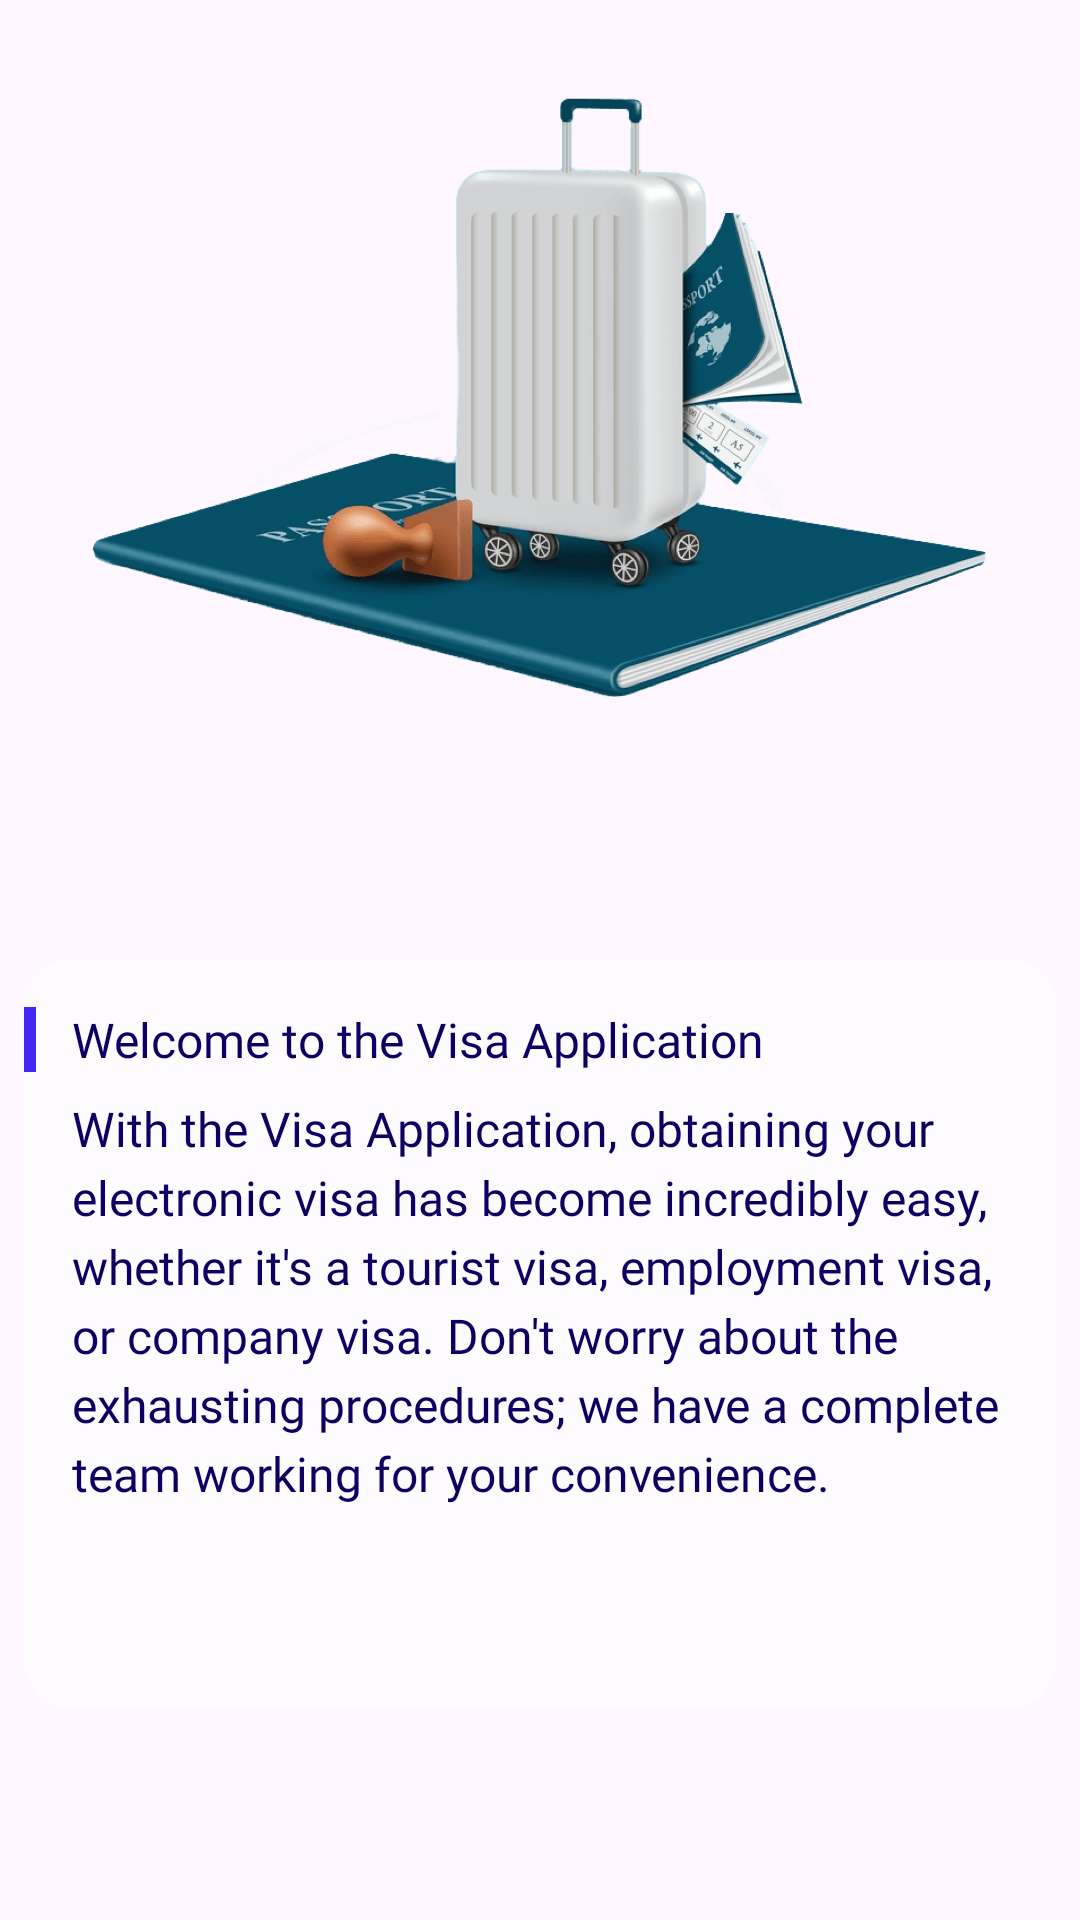

Android layout source for this screen:
<!-- AndroidManifest.xml: application theme Theme.AlTasherat -->
<!-- res/layout/fragment_on_boarding_one.xml -->
<?xml version="1.0" encoding="utf-8"?>
<androidx.constraintlayout.widget.ConstraintLayout xmlns:android="http://schemas.android.com/apk/res/android"
    xmlns:app="http://schemas.android.com/apk/res-auto"
    xmlns:tools="http://schemas.android.com/tools"
    android:layout_width="match_parent"
    android:layout_height="match_parent"
    tools:context=".features.splash.presention.ui.fragments.OnBoardingOneFragment">


    <ImageView
        android:id="@+id/image_bag"
        android:layout_width="wrap_content"
        android:layout_height="wrap_content"
        android:layout_marginTop="32dp"
        android:src="@drawable/image_bag"
        app:layout_constraintEnd_toEndOf="parent"
        app:layout_constraintStart_toStartOf="parent"
        app:layout_constraintTop_toTopOf="parent" />

    <include
        android:id="@+id/card"
        layout="@layout/card_view_content"
        android:layout_width="match_parent"
        android:layout_height="wrap_content"
        android:layout_marginHorizontal="8dp"
        android:layout_marginTop="16dp"
        app:layout_constraintBottom_toBottomOf="parent"
        app:layout_constraintEnd_toEndOf="parent"
        app:layout_constraintStart_toStartOf="parent"
        app:layout_constraintTop_toBottomOf="@id/image_bag"/>

</androidx.constraintlayout.widget.ConstraintLayout>
<!-- res/layout/card_view_content.xml (included above) -->
<?xml version="1.0" encoding="utf-8"?>
<androidx.constraintlayout.widget.ConstraintLayout xmlns:android="http://schemas.android.com/apk/res/android"
    xmlns:app="http://schemas.android.com/apk/res-auto"
    xmlns:tools="http://schemas.android.com/tools"
    android:layout_width="match_parent"
    android:layout_height="match_parent">

    <androidx.cardview.widget.CardView
        android:id="@+id/card"
        android:layout_width="match_parent"
        android:layout_height="250dp"
        android:backgroundTint="@color/gray"
        app:cardCornerRadius="16dp"
        app:cardElevation="0dp"
        app:layout_constraintEnd_toEndOf="parent"
        app:layout_constraintStart_toStartOf="parent"
        app:layout_constraintTop_toTopOf="parent">

        <androidx.constraintlayout.widget.ConstraintLayout
            android:layout_width="match_parent"
            android:layout_height="match_parent">

            <View
                android:id="@+id/view_rectangle"
                android:layout_width="4dp"
                android:layout_height="0dp"
                android:background="@color/primary"
                app:layout_constraintBottom_toBottomOf="@id/text_welcome_1"
                app:layout_constraintStart_toStartOf="parent"
                app:layout_constraintTop_toTopOf="@id/text_welcome_1" />

            <TextView
                android:id="@+id/text_welcome_1"
                style="@style/TextView.Heavy"
                android:layout_width="match_parent"
                android:layout_height="wrap_content"
                android:layout_margin="16dp"
                android:text="@string/onboarding_1_welcome"
                app:layout_constraintEnd_toEndOf="parent"
                app:layout_constraintStart_toStartOf="parent"
                app:layout_constraintTop_toTopOf="parent" />

            <TextView
                android:id="@+id/text_welcome_2"
                style="@style/TextView.SemiBold"
                android:layout_width="0dp"
                android:layout_height="wrap_content"
                android:layout_marginHorizontal="16dp"
                android:layout_marginTop="8dp"
                android:layout_marginBottom="16dp"
                android:lineSpacingExtra="4dp"
                app:layout_constraintEnd_toEndOf="parent"
                app:layout_constraintStart_toStartOf="parent"
                app:layout_constraintTop_toBottomOf="@+id/text_welcome_1"
                tools:text="@string/onboarding_1_welcome_2" />

        </androidx.constraintlayout.widget.ConstraintLayout>

    </androidx.cardview.widget.CardView>



</androidx.constraintlayout.widget.ConstraintLayout>
<!-- resources referenced by this layout -->
<resources>
  <color name="gray">#87FFFFFF</color>
  <color name="primary">#4426F5</color>
  <!-- drawable image_bag: png bitmap (drawable, 10347 bytes) -->
  <string name="onboarding_1_welcome">Welcome to the Visa Application</string>
  <string name="onboarding_1_welcome_2">With the Visa Application, obtaining your electronic visa has become incredibly easy, whether it\'s a tourist visa, employment visa, or company visa. Don\'t worry about the exhausting procedures; we have a complete team working for your convenience.</string>
  <style name="TextView.Heavy" parent="TextView">
          <item name="android:textAppearance">@style/Font.Heavy</item>
      </style>
  <style name="TextView.SemiBold" parent="TextView">
          <item name="android:textAppearance">@style/Font.SemiBold</item>
      </style>
  <style name="Theme.AlTasherat" parent="Base.Theme.AlTasherat" />
  <style name="TextView" parent="Widget.MaterialComponents.TextView">
          <item name="android:layout_width">wrap_content</item>
          <item name="android:layout_height">wrap_content</item>
          <item name="android:textSize">16sp</item>
          <item name="android:gravity">start|center</item>
          <item name="android:textColor">@color/text</item>
          <item name="android:textAlignment">viewStart</item>
          <item name="android:ellipsize">end</item>
          <item name="android:textAppearance">@style/Font</item>
          <item name="fontStyle">normal</item>
      </style>
  <style name="Font.Heavy" parent="Font">
          <item name="android:fontFamily">@font/app_font_heavy</item>
      </style>
  <style name="Font.SemiBold" parent="Font">
          <item name="android:fontFamily">@font/app_font_semibold</item>
      </style>
  <style name="Base.Theme.AlTasherat" parent="Theme.Material3.DayNight.NoActionBar">
          
          <item name="bottomSheetDialogTheme">@style/ThemeOverlay.App.BottomSheetDialog</item>
          <item name="android:windowTranslucentStatus">true</item>
          <item name="android:windowTranslucentNavigation">true</item>
          <item name="snackbarStyle">@style/SnackBarStyle</item>
          <item name="snackbarButtonStyle">@style/SnackBarButton</item>
          <item name="snackbarTextViewStyle">@style/SnackBarText</item>
          ....
      </style>
  <color name="text">#0E0063</color>
  <style name="Font" parent="@android:style/TextAppearance" />
  <style name="ThemeOverlay.App.BottomSheetDialog" parent="ThemeOverlay.Material3.BottomSheetDialog">
          <item name="bottomSheetStyle">@style/ModalBottomSheetDialog</item>
      </style>
  <style name="SnackBarStyle" parent="@style/Widget.Material3.Snackbar">
          <item name="android:layout_margin">16dp</item>
          <item name="backgroundTint">@color/bg_card</item>
          <item name="cornerRadius">16dp</item>
      </style>
  <style name="SnackBarButton" parent="@style/Widget.Material3.Button.TextButton.Snackbar">
          <item name="android:textAppearance">@style/Font.SemiBold</item>
          <item name="android:textSize">14sp</item>
          <item name="android:textColor">@color/text</item>
      </style>
  <style name="SnackBarText" parent="@style/Widget.Material3.Snackbar.TextView">
          <item name="android:textAppearance">@style/Font.SemiBold</item>
          <item name="android:textSize">14sp</item>
          <item name="android:textColor">@color/text</item>
      </style>
  <style name="ModalBottomSheetDialog" parent="Widget.Material3.BottomSheet.Modal">
          <item name="backgroundTint">@color/bg</item>
          <item name="shapeAppearance">@style/ShapeAppearance.App.LargeComponent</item>
      </style>
  <color name="bg_card">#FFFFFFFF</color>
  <color name="bg">#FFFFFFFF</color>
  <style name="ShapeAppearance.App.LargeComponent" parent="ShapeAppearance.Material3.LargeComponent">
          <item name="cornerFamily">rounded</item>
          <item name="cornerSize">50dp</item>
      </style>
</resources>
